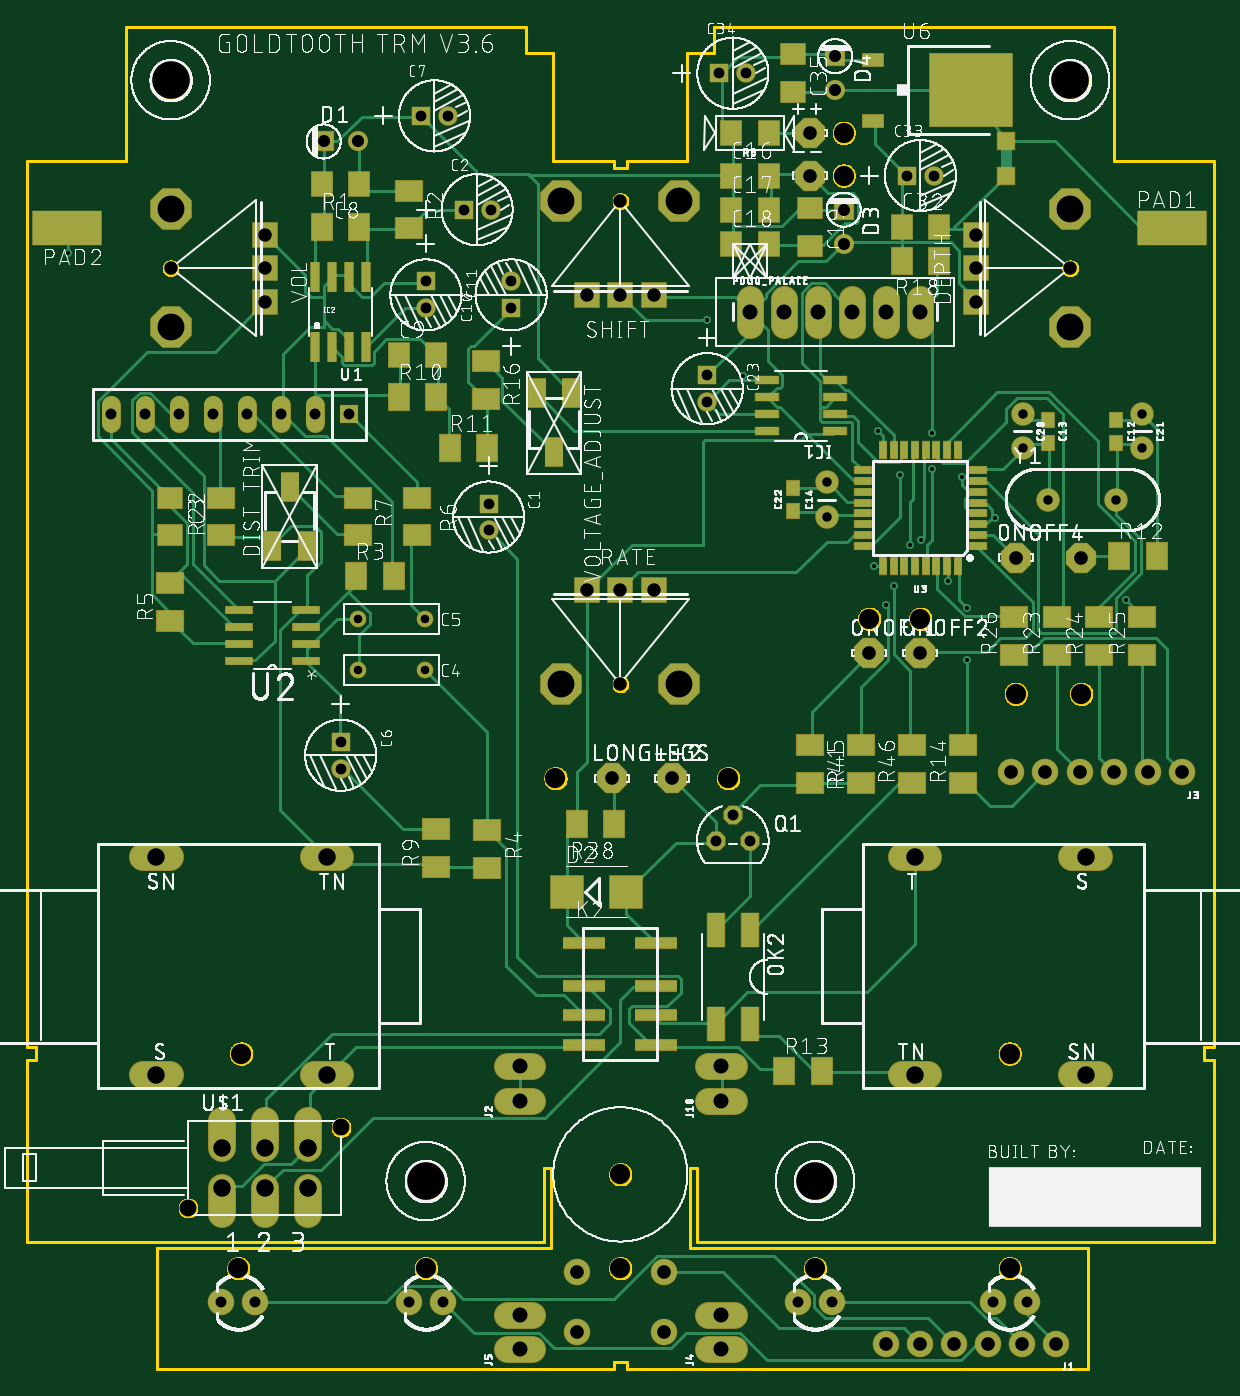
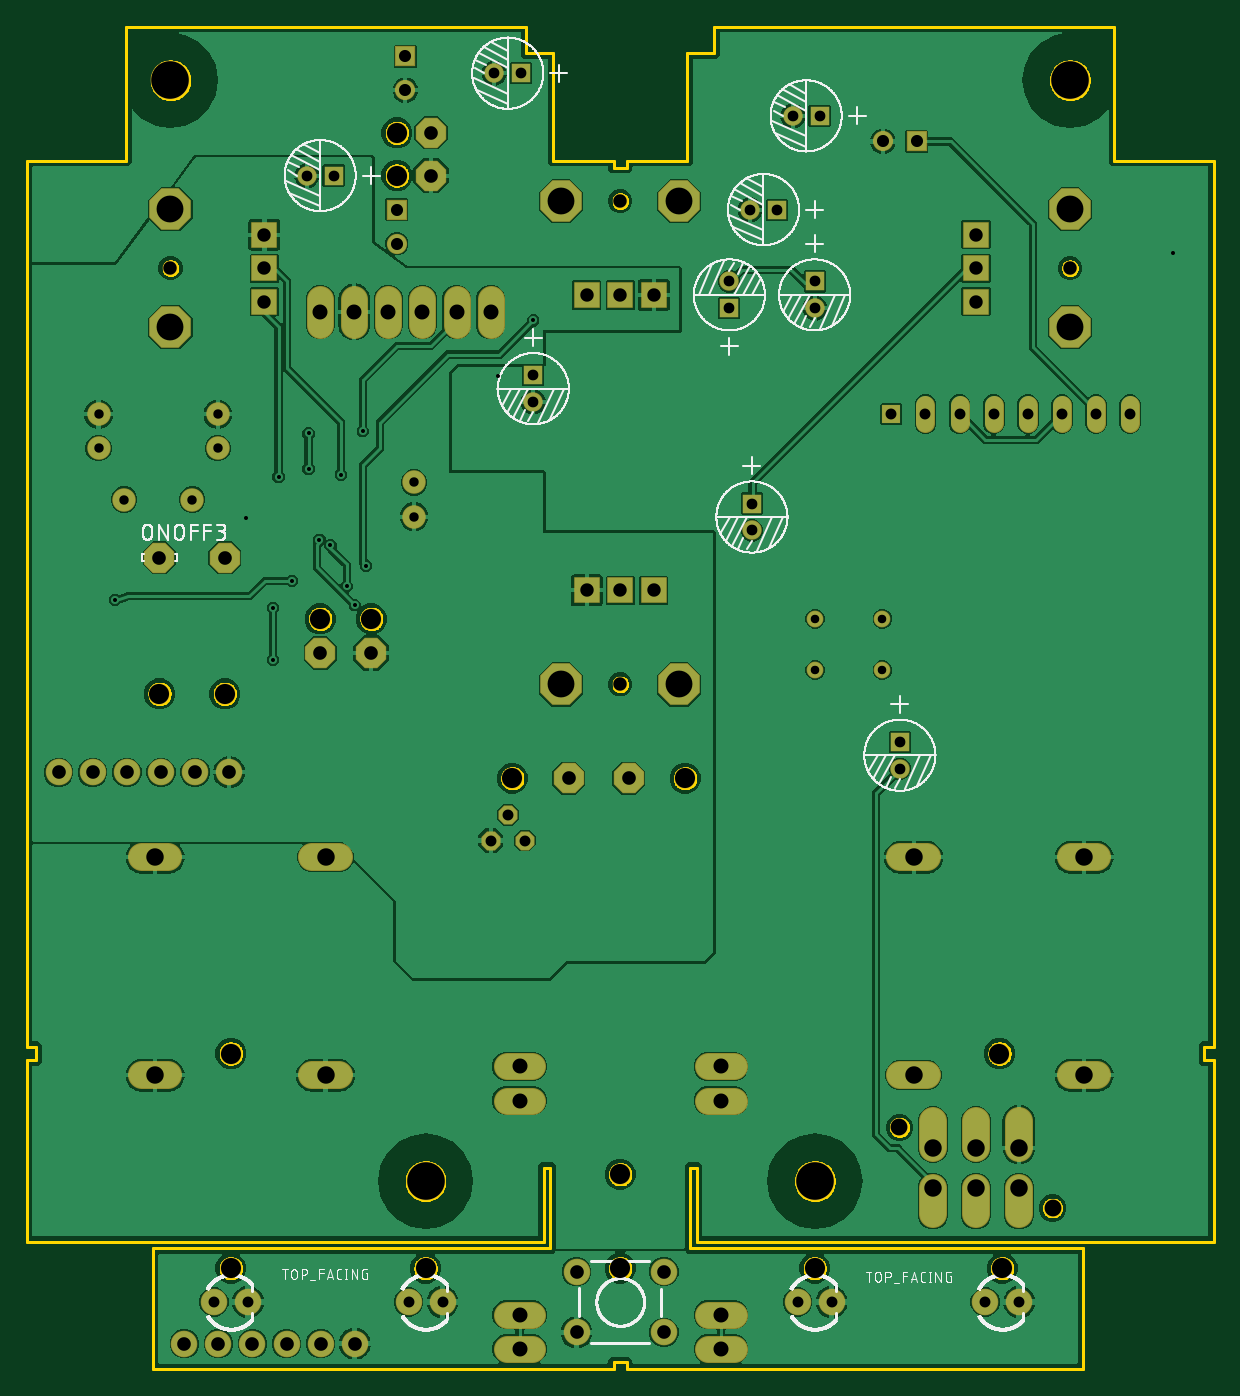
Circuit board: 10 layer files. Board 88.4 x 100.0 mm.
- bottom_copper: copper_bottom.gbr (153926 bytes)
- top_copper: copper_top.gbr (32114 bytes)
- drill: drills.DRD (2499 bytes)
- outline: profile.gbr (33762 bytes)
- bottom_silk: silkscreen_bottom.gbr (223217 bytes)
- top_silk: silkscreen_top.gbr (706295 bytes)
- bottom_mask: soldermask_bottom.gbr (4697 bytes)
- top_mask: soldermask_top.gbr (8375 bytes)
- paste: solderpaste_bottom.gbr (295 bytes)
- paste: solderpaste_top.gbr (3963 bytes)

=== bottom_copper: copper_bottom.gbr (153926 bytes, source omitted) ===
=== top_copper: copper_top.gbr (32114 bytes, source omitted) ===
=== drill: drills.DRD ===
M48
;GenerationSoftware,Autodesk,EAGLE,9.2.2*%
;CreationDate,2019-04-19T13:43:20Z*%
FMAT,2
ICI,OFF
METRIC,TZ,000.000
T14C0.300
T13C0.635
T12C0.700
T11C0.800
T10C0.813
T9C0.900
T8C1.000
T7C1.016
T6C1.118
T5C1.250
T4C1.300
T3C1.500
T2C2.000
T1C2.800
%
G90
M71
T1
X58700Y14000
X29700Y14000
X77700Y96000
X10700Y96000
T2
X48600Y51000
X10700Y86400
X10700Y77600
X39800Y51000
X77700Y77600
X77700Y86400
X48600Y87000
X39800Y87000
T3
X60835Y92075
X52231Y44000
X44200Y14500
X44200Y7500
X73200Y23500
X15951Y23500
X73200Y7500
X58700Y7500
X29720Y7500
X15750Y7500
X39370Y44000
X73651Y50294
X78518Y50294
X66550Y55880
X62740Y55880
X60835Y88900
T4
X17700Y13500
X20900Y13500
X14500Y16500
X17700Y16500
X20900Y16500
X9650Y38115
X22350Y21885
X22350Y38115
X78850Y38115
X78850Y21885
X66150Y38115
X66150Y21885
X14500Y13500
X9650Y21885
T5
X23400Y18000
X12000Y12000
T6
X51700Y20000
X51700Y22540
X36700Y20000
X36700Y22540
X51700Y1500
X51700Y4040
X36700Y1500
X36700Y4040
X66550Y78740
X64010Y78740
X61470Y78740
X58930Y78740
X56390Y78740
X53850Y78740
T7
X73326Y44456
X73651Y60426
X78518Y60426
X40949Y2739
X75866Y44456
X78406Y44456
X47451Y2739
X40949Y7261
X80946Y44456
X83486Y44456
X86026Y44456
X47451Y7261
X43551Y44000
X48050Y44000
X76675Y1890
X74135Y1890
X71595Y1890
X69055Y1890
X58295Y88900
X58295Y92075
X66550Y53340
X62740Y53340
X66515Y1890
X63975Y1890
T8
X44200Y58000
X46700Y58000
X41700Y58000
X17700Y79500
X70700Y79500
X70700Y82000
X70700Y84500
X17700Y82000
X17700Y84500
X46700Y80000
X44200Y80000
X41700Y80000
X10700Y82000
X44200Y51000
X77700Y82000
X44200Y87000
T9
X22100Y91440
X24640Y91440
X60835Y83820
X60835Y86360
X60200Y95250
X60200Y97790
T10
X24005Y71120
X51310Y39370
X52580Y41275
X53850Y39370
X71930Y5000
X74470Y5000
X57430Y5000
X59970Y5000
X28450Y5000
X30990Y5000
X14480Y5000
X17020Y5000
X21465Y71120
X6225Y71120
X8765Y71120
X11305Y71120
X13845Y71120
X16385Y71120
X18925Y71120
T11
X34387Y62466
X32530Y86360
X34530Y86360
X29355Y93345
X29720Y79010
X23370Y44720
X23370Y46720
X53580Y96520
X51580Y96520
X67550Y88900
X34387Y64466
X29720Y81010
X36070Y81010
X36070Y79010
X50675Y74025
X50675Y72025
X31355Y93345
X65550Y88900
T12
X76075Y64770
X59565Y63500
X59565Y66040
X81155Y64770
X74170Y71120
X74170Y68580
X83060Y71120
X83060Y68580
T13
X24680Y55880
X29680Y55880
X29680Y52070
X24680Y52070
T14
X63959Y56896
X69649Y66446
X63115Y59842
X50675Y78105
X65026Y66624
X81841Y57302
X68633Y58725
X67414Y69698
X67414Y67056
X65788Y61366
X64569Y58318
X53317Y73939
X3048Y83109
X66601Y61773
X72087Y63398
X70055Y56693
X70055Y52832
X63375Y69850
M30
=== outline: profile.gbr (33762 bytes, source omitted) ===
=== bottom_silk: silkscreen_bottom.gbr (223217 bytes, source omitted) ===
=== top_silk: silkscreen_top.gbr (706295 bytes, source omitted) ===
=== bottom_mask: soldermask_bottom.gbr ===
G04 EAGLE Gerber X2 export*
%TF.Part,Single*%
%TF.FileFunction,Soldermask,Bot,1*%
%TF.FilePolarity,Positive*%
%TF.GenerationSoftware,Autodesk,EAGLE,9.2.2*%
%TF.CreationDate,2019-04-19T13:43:21Z*%
G75*
%MOMM*%
%FSLAX34Y34*%
%LPD*%
%INSoldermask Bottom*%
%AMOC8*
5,1,8,0,0,1.08239X$1,22.5*%
G01*
%ADD10R,1.451600X1.451600*%
%ADD11C,1.451600*%
%ADD12C,1.752600*%
%ADD13C,1.244600*%
%ADD14C,1.509600*%
%ADD15R,1.509600X1.509600*%
%ADD16C,1.981200*%
%ADD17R,1.981200X1.981200*%
%ADD18P,3.357141X8X22.500000*%
%ADD19C,1.101600*%
%ADD20R,1.422400X1.422400*%
%ADD21C,1.422400*%
%ADD22P,3.357141X8X112.500000*%
%ADD23P,3.357141X8X202.500000*%
%ADD24P,3.357141X8X292.500000*%
%ADD25C,2.051600*%
%ADD26P,2.446851X8X22.500000*%
%ADD27C,1.351600*%
%ADD28C,1.981200*%
%ADD29C,2.901600*%
%ADD30P,1.539592X8X22.500000*%
%ADD31C,1.601600*%
%ADD32P,2.446851X8X202.500000*%


D10*
X343874Y644664D03*
D11*
X343874Y624664D03*
D10*
X360700Y790100D03*
D11*
X360700Y810100D03*
D10*
X297200Y810100D03*
D11*
X297200Y790100D03*
D12*
X595650Y635000D03*
X595650Y660400D03*
D10*
X325300Y863600D03*
D11*
X345300Y863600D03*
D13*
X296800Y520700D03*
X246800Y520700D03*
D10*
X293550Y933450D03*
D11*
X313550Y933450D03*
D14*
X246400Y914400D03*
D15*
X221000Y914400D03*
D16*
X538500Y796798D02*
X538500Y778002D01*
X563900Y778002D02*
X563900Y796798D01*
X589300Y796798D02*
X589300Y778002D01*
X614700Y778002D02*
X614700Y796798D01*
X640100Y796798D02*
X640100Y778002D01*
X665500Y778002D02*
X665500Y796798D01*
D17*
X177000Y845000D03*
X177000Y820000D03*
X177000Y795000D03*
D18*
X107000Y864000D03*
X107000Y776000D03*
D19*
X107000Y820000D03*
D20*
X240050Y711200D03*
D21*
X214650Y717804D02*
X214650Y704596D01*
X189250Y704596D02*
X189250Y717804D01*
X163850Y717804D02*
X163850Y704596D01*
X138450Y704596D02*
X138450Y717804D01*
X113050Y717804D02*
X113050Y704596D01*
X87650Y704596D02*
X87650Y717804D01*
X62250Y717804D02*
X62250Y704596D01*
D12*
X760750Y647700D03*
X811550Y647700D03*
D17*
X417000Y580000D03*
X442000Y580000D03*
X467000Y580000D03*
D22*
X398000Y510000D03*
X486000Y510000D03*
D19*
X442000Y510000D03*
D17*
X707000Y795000D03*
X707000Y820000D03*
X707000Y845000D03*
D23*
X777000Y776000D03*
X777000Y864000D03*
D19*
X777000Y820000D03*
D17*
X467000Y800000D03*
X442000Y800000D03*
X417000Y800000D03*
D24*
X486000Y870000D03*
X398000Y870000D03*
D19*
X442000Y870000D03*
D25*
X106250Y218850D02*
X86750Y218850D01*
X86750Y381150D02*
X106250Y381150D01*
X213750Y218850D02*
X233250Y218850D01*
X233250Y381150D02*
X213750Y381150D01*
X778750Y381150D02*
X798250Y381150D01*
X798250Y218850D02*
X778750Y218850D01*
X671250Y381150D02*
X651750Y381150D01*
X651750Y218850D02*
X671250Y218850D01*
D10*
X655500Y889000D03*
D11*
X675500Y889000D03*
D10*
X515800Y965200D03*
D11*
X535800Y965200D03*
D14*
X608350Y838200D03*
D15*
X608350Y863600D03*
D14*
X602000Y952500D03*
D15*
X602000Y977900D03*
D10*
X233700Y467200D03*
D11*
X233700Y447200D03*
D13*
X296800Y558800D03*
X246800Y558800D03*
D26*
X627400Y533400D03*
X665500Y533400D03*
X582950Y920750D03*
X582950Y889000D03*
D25*
X145000Y135000D02*
X145000Y115500D01*
X177000Y115500D02*
X177000Y135000D01*
X209000Y135000D02*
X209000Y115500D01*
X209000Y165000D02*
X209000Y184500D01*
X177000Y184500D02*
X177000Y165000D01*
X145000Y165000D02*
X145000Y184500D01*
D27*
X120000Y120000D03*
X234000Y180000D03*
D28*
X474512Y72606D03*
X409488Y72606D03*
X474512Y27394D03*
X409488Y27394D03*
X170200Y50000D03*
X144800Y50000D03*
X309900Y50000D03*
X284500Y50000D03*
X599700Y50000D03*
X574300Y50000D03*
X744700Y50000D03*
X719300Y50000D03*
D29*
X107000Y960000D03*
X777000Y960000D03*
D30*
X538500Y393700D03*
X525800Y412750D03*
X513100Y393700D03*
D12*
X741700Y711200D03*
X741700Y685800D03*
X830600Y711200D03*
X830600Y685800D03*
D29*
X297000Y140000D03*
X587000Y140000D03*
D10*
X506750Y740250D03*
D11*
X506750Y720250D03*
D31*
X608350Y889000D03*
X608350Y920750D03*
X627400Y558800D03*
X665500Y558800D03*
D32*
X785183Y604258D03*
D26*
X736512Y604258D03*
D31*
X785183Y502936D03*
X736512Y502936D03*
X393696Y440002D03*
X522315Y440002D03*
D26*
X435510Y440002D03*
X480500Y440002D03*
D16*
X507602Y200000D02*
X526398Y200000D01*
X526398Y225400D02*
X507602Y225400D01*
X376398Y200000D02*
X357602Y200000D01*
X357602Y225400D02*
X376398Y225400D01*
X507602Y15000D02*
X526398Y15000D01*
X526398Y40400D02*
X507602Y40400D01*
X376398Y15000D02*
X357602Y15000D01*
X357602Y40400D02*
X376398Y40400D01*
D28*
X766746Y18896D03*
X741346Y18896D03*
X715946Y18896D03*
X690546Y18896D03*
X665146Y18896D03*
X639746Y18896D03*
X860263Y444561D03*
X834863Y444561D03*
X809463Y444561D03*
X784063Y444561D03*
X758663Y444561D03*
X733263Y444561D03*
D31*
X157500Y75000D03*
X297200Y75000D03*
X587000Y75000D03*
X732000Y75000D03*
X159511Y235000D03*
X732000Y235000D03*
X442000Y75000D03*
X442000Y145000D03*
M02*

=== top_mask: soldermask_top.gbr (8375 bytes, source omitted) ===
=== paste: solderpaste_bottom.gbr ===
G04 EAGLE Gerber X2 export*
%TF.Part,Single*%
%TF.FileFunction,Paste,Bot*%
%TF.FilePolarity,Positive*%
%TF.GenerationSoftware,Autodesk,EAGLE,9.2.2*%
%TF.CreationDate,2019-04-19T13:43:21Z*%
G75*
%MOMM*%
%FSLAX34Y34*%
%LPD*%
%INSolderpaste Bottom*%
%AMOC8*
5,1,8,0,0,1.08239X$1,22.5*%
G01*


M02*

=== paste: solderpaste_top.gbr ===
G04 EAGLE Gerber X2 export*
%TF.Part,Single*%
%TF.FileFunction,Paste,Top*%
%TF.FilePolarity,Positive*%
%TF.GenerationSoftware,Autodesk,EAGLE,9.2.2*%
%TF.CreationDate,2019-04-19T13:43:21Z*%
G75*
%MOMM*%
%FSLAX34Y34*%
%LPD*%
%INSolderpaste Top*%
%AMOC8*
5,1,8,0,0,1.08239X$1,22.5*%
G01*
%ADD10R,1.000000X1.100000*%
%ADD11R,1.800000X1.600000*%
%ADD12R,1.600000X1.800000*%
%ADD13R,0.609600X2.209800*%
%ADD14R,1.600000X2.000000*%
%ADD15R,2.000000X1.600000*%
%ADD16R,1.320800X2.184400*%
%ADD17R,1.981200X0.558800*%
%ADD18R,1.270000X0.558800*%
%ADD19R,0.558800X1.270000*%
%ADD20R,3.100000X0.800000*%
%ADD21R,1.270000X2.540000*%
%ADD22R,1.600000X1.000000*%
%ADD23R,6.200000X5.400000*%
%ADD24R,2.400000X2.400000*%
%ADD25R,1.270000X1.270000*%
%ADD26R,5.080000X2.540000*%
%ADD27R,1.720000X0.600000*%


D10*
X811550Y707000D03*
X811550Y690000D03*
X760750Y707000D03*
X760750Y690000D03*
D11*
X106700Y649000D03*
X106700Y621000D03*
D12*
X247700Y882650D03*
X219700Y882650D03*
X276850Y755650D03*
X304850Y755650D03*
D13*
X214650Y761238D03*
X227350Y761238D03*
X240050Y761238D03*
X252750Y761238D03*
X252750Y813562D03*
X240050Y813562D03*
X227350Y813562D03*
X214650Y813562D03*
D14*
X219700Y850900D03*
X247700Y850900D03*
X276850Y723900D03*
X304850Y723900D03*
X314950Y685800D03*
X342950Y685800D03*
D15*
X341650Y750600D03*
X341650Y722600D03*
D16*
X405180Y726850D03*
X392450Y682850D03*
X379720Y726850D03*
D14*
X679500Y825500D03*
X651500Y825500D03*
D15*
X284500Y877600D03*
X284500Y849600D03*
X144800Y621000D03*
X144800Y649000D03*
D14*
X245100Y590550D03*
X273100Y590550D03*
D15*
X342926Y401539D03*
X342926Y373539D03*
X106700Y557500D03*
X106700Y585500D03*
X290850Y649000D03*
X290850Y621000D03*
X246400Y649000D03*
X246400Y621000D03*
D16*
X182870Y613000D03*
X195600Y657000D03*
X208330Y613000D03*
D17*
X207538Y527050D03*
X207538Y539750D03*
X207538Y552450D03*
X207538Y565150D03*
X158262Y565150D03*
X158262Y552450D03*
X158262Y539750D03*
X158262Y527050D03*
D18*
X708426Y613350D03*
X708426Y621350D03*
X708426Y629350D03*
X708426Y637350D03*
X708426Y645350D03*
X708426Y653350D03*
X708426Y661350D03*
X708426Y669350D03*
D19*
X693500Y684276D03*
X685500Y684276D03*
X677500Y684276D03*
X669500Y684276D03*
X661500Y684276D03*
X653500Y684276D03*
X645500Y684276D03*
X637500Y684276D03*
D18*
X622574Y669350D03*
X622574Y661350D03*
X622574Y653350D03*
X622574Y645350D03*
X622574Y637350D03*
X622574Y629350D03*
X622574Y621350D03*
X622574Y613350D03*
D19*
X637500Y598424D03*
X645500Y598424D03*
X653500Y598424D03*
X661500Y598424D03*
X669500Y598424D03*
X677500Y598424D03*
X685500Y598424D03*
X693500Y598424D03*
D15*
X767100Y532100D03*
X767100Y560100D03*
X798850Y532100D03*
X798850Y560100D03*
X830600Y532100D03*
X830600Y560100D03*
X735350Y532100D03*
X735350Y560100D03*
X304399Y374155D03*
X304399Y402155D03*
D14*
X437489Y405703D03*
X409489Y405703D03*
D20*
X415261Y317400D03*
X415261Y285400D03*
X415261Y263400D03*
X415261Y241400D03*
X468261Y317400D03*
X468261Y285400D03*
X468261Y263400D03*
X468261Y241400D03*
D21*
X538500Y327100D03*
X513100Y327100D03*
X513100Y257100D03*
X538500Y257100D03*
D15*
X582950Y464850D03*
X582950Y436850D03*
X621050Y436850D03*
X621050Y464850D03*
X659150Y436850D03*
X659150Y464850D03*
D12*
X651500Y850900D03*
X679500Y850900D03*
D11*
X570250Y979200D03*
X570250Y951200D03*
D22*
X630200Y975300D03*
X630200Y929700D03*
D23*
X703200Y952500D03*
D14*
X564237Y221972D03*
X592237Y221972D03*
D12*
X524500Y889000D03*
X552500Y889000D03*
X524500Y863600D03*
X552500Y863600D03*
X524500Y838200D03*
X552500Y838200D03*
D11*
X582950Y864900D03*
X582950Y836900D03*
D24*
X402200Y355600D03*
X446200Y355600D03*
D25*
X729000Y914400D03*
X729000Y889000D03*
D15*
X697250Y436850D03*
X697250Y464850D03*
D12*
X552500Y920750D03*
X524500Y920750D03*
D26*
X853134Y850000D03*
X29946Y850000D03*
D10*
X570250Y639200D03*
X570250Y656200D03*
D27*
X602000Y698500D03*
X602000Y711200D03*
X602000Y723900D03*
X602000Y736600D03*
X551200Y736600D03*
X551200Y723900D03*
X551200Y711200D03*
X551200Y698500D03*
D14*
X813494Y605553D03*
X841494Y605553D03*
M02*

